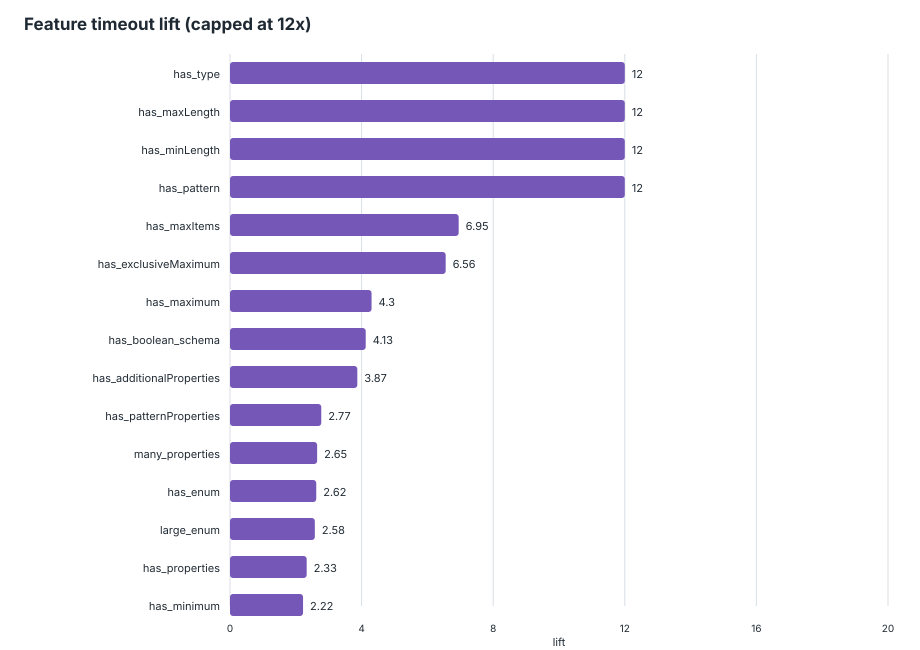

The file beside this chart, header and first rows:
feature, schemas_with_feature, schemas_without_feature, timeout_with_feature, timeout_without_feature, timeout_rate_with, timeout_rate_without, lift, support, global_timeout_rate
has_type, 4950, 10, 190, 0, 0.03838, 0, inf, 0.998, 0.03831
has_maxLength, 545, 4415, 163, 27, 0.2991, 0.006116, 48.91, 0.1099, 0.03831
has_minLength, 701, 4259, 150, 40, 0.214, 0.009392, 22.78, 0.1413, 0.03831
has_pattern, 1135, 3825, 150, 40, 0.1322, 0.01046, 12.64, 0.2288, 0.03831
has_maxItems, 212, 4748, 45, 145, 0.2123, 0.03054, 6.951, 0.04274, 0.03831
has_exclusiveMaximum, 4, 4956, 1, 189, 0.25, 0.03814, 6.556, 0.0008065, 0.03831
has_maximum, 352, 4608, 47, 143, 0.1335, 0.03103, 4.303, 0.07097, 0.03831
has_boolean_schema, 2285, 2675, 148, 42, 0.06477, 0.0157, 4.125, 0.4607, 0.03831
has_additionalProperties, 2364, 2596, 148, 42, 0.06261, 0.01618, 3.87, 0.4766, 0.03831
has_patternProperties, 314, 4646, 30, 160, 0.09554, 0.03444, 2.774, 0.06331, 0.03831
many_properties, 2323, 2637, 133, 57, 0.05725, 0.02162, 2.649, 0.4683, 0.03831
has_enum, 1961, 2999, 120, 70, 0.06119, 0.02334, 2.622, 0.3954, 0.03831
large_enum, 753, 4207, 60, 130, 0.07968, 0.0309, 2.579, 0.1518, 0.03831
has_properties, 4840, 120, 188, 2, 0.03884, 0.01667, 2.331, 0.9758, 0.03831
has_minimum, 769, 4191, 55, 135, 0.07152, 0.03221, 2.22, 0.155, 0.03831
has_oneOf, 502, 4458, 37, 153, 0.07371, 0.03432, 2.148, 0.1012, 0.03831
has_minItems, 576, 4384, 31, 159, 0.05382, 0.03627, 1.484, 0.1161, 0.03831
has_items, 2400, 2560, 109, 81, 0.04542, 0.03164, 1.435, 0.4839, 0.03831
deep_schema, 979, 3981, 46, 144, 0.04699, 0.03617, 1.299, 0.1974, 0.03831
has_required, 3621, 1339, 137, 53, 0.03783, 0.03958, 0.9559, 0.73, 0.03831
has_not, 56, 4904, 2, 188, 0.03571, 0.03834, 0.9316, 0.01129, 0.03831
has_default, 1115, 3845, 39, 151, 0.03498, 0.03927, 0.8907, 0.2248, 0.03831
many_required, 1796, 3164, 63, 127, 0.03508, 0.04014, 0.8739, 0.3621, 0.03831
has_multipleOf, 37, 4923, 1, 189, 0.02703, 0.03839, 0.704, 0.00746, 0.03831
has_const, 39, 4921, 1, 189, 0.02564, 0.03841, 0.6676, 0.007863, 0.03831
has_ref, 1051, 3909, 17, 173, 0.01618, 0.04426, 0.3655, 0.2119, 0.03831
has_defs, 1144, 3816, 17, 173, 0.01486, 0.04534, 0.3278, 0.2306, 0.03831
has_minProperties, 85, 4875, 1, 189, 0.01176, 0.03877, 0.3035, 0.01714, 0.03831
has_allOf, 149, 4811, 1, 189, 0.006711, 0.03929, 0.1708, 0.03004, 0.03831
has_anyOf, 413, 4547, 1, 189, 0.002421, 0.04157, 0.05825, 0.08327, 0.03831
has_contains, 1, 4959, 0, 190, 0, 0.03831, 0, 0.0002016, 0.03831
has_content, 3, 4957, 0, 190, 0, 0.03833, 0, 0.0006048, 0.03831
has_exclusiveMinimum, 16, 4944, 0, 190, 0, 0.03843, 0, 0.003226, 0.03831
has_if_then_else, 10, 4950, 0, 190, 0, 0.03838, 0, 0.002016, 0.03831
has_maxProperties, 31, 4929, 0, 190, 0, 0.03855, 0, 0.00625, 0.03831
has_propertyNames, 11, 4949, 0, 190, 0, 0.03839, 0, 0.002218, 0.03831
